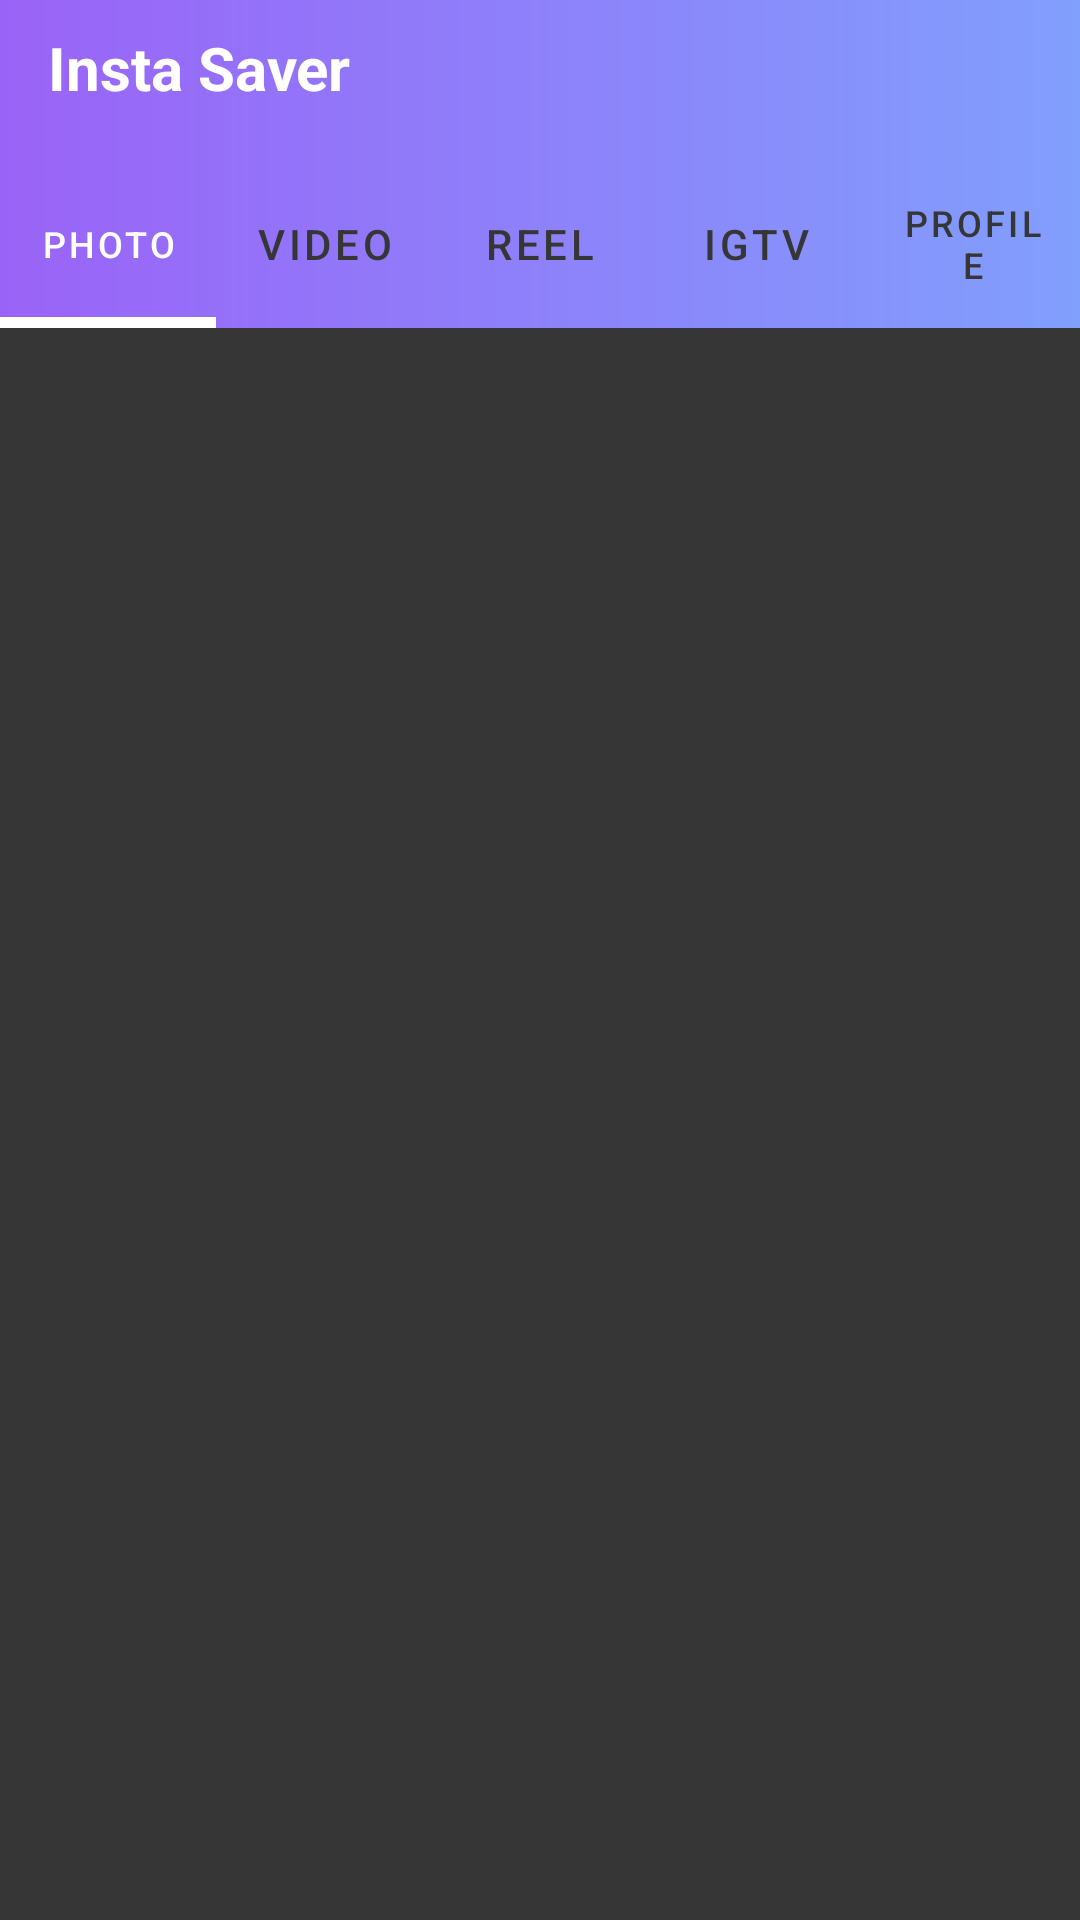

The Android layout XML behind this screen, and the referenced resources:
<!-- AndroidManifest.xml: application theme Theme.InstaContentSaver -->
<!-- res/layout/activity_main.xml -->
<?xml version="1.0" encoding="utf-8"?>
<RelativeLayout xmlns:android="http://schemas.android.com/apk/res/android"
    xmlns:app="http://schemas.android.com/apk/res-auto"
    xmlns:tools="http://schemas.android.com/tools"
    android:layout_width="match_parent"
    android:layout_height="match_parent"
    tools:context=".MainActivity"
    android:background="#363636">

    <androidx.appcompat.widget.Toolbar
        android:layout_width="match_parent"
        android:layout_height="?attr/actionBarSize"
        android:layout_marginTop="0dp"
        android:id="@+id/toolbar"
        android:background="@drawable/action_bar_bg">

        <RelativeLayout
            android:layout_width="match_parent"
            android:layout_height="match_parent"
            android:layout_gravity="center_vertical">

            <TextView
                android:layout_width="wrap_content"
                android:layout_height="wrap_content"
                android:layout_marginTop="9dp"
                android:text="Insta Saver"
                android:textStyle="bold"
                android:textSize="20sp"
                android:textColor="@color/white">

            </TextView>
        </RelativeLayout>
    </androidx.appcompat.widget.Toolbar>

    <com.google.android.material.tabs.TabLayout
        android:id="@+id/include"
        android:layout_width="match_parent"
        android:layout_height="?attr/actionBarSize"
        android:layout_below="@+id/toolbar"
        android:layout_alignParentStart="true"
        android:layout_alignParentLeft="true"
        android:layout_marginStart="0dp"
        android:layout_marginLeft="0dp"
        android:layout_marginTop="-3dp"
        android:background="@drawable/action_bg"
        app:tabIndicatorAnimationDuration="@android:integer/config_mediumAnimTime"
        app:tabIndicatorAnimationMode="elastic"
        app:tabIndicatorColor="@color/white"
        app:tabIndicatorHeight="3.5dp"
        app:tabMode="fixed"
        app:tabSelectedTextColor="@color/white"
        app:tabTextColor="#363636">

        <com.google.android.material.tabs.TabItem
            android:id="@+id/photo"
            android:layout_width="wrap_content"
            android:layout_height="wrap_content"
            android:text="Photo">

        </com.google.android.material.tabs.TabItem>

        <com.google.android.material.tabs.TabItem
            android:id="@+id/video"
            android:layout_width="wrap_content"
            android:layout_height="wrap_content"
            android:text="Video">

        </com.google.android.material.tabs.TabItem>

        <com.google.android.material.tabs.TabItem
            android:id="@+id/reel"
            android:layout_width="wrap_content"
            android:layout_height="wrap_content"
            android:text="Reel">

        </com.google.android.material.tabs.TabItem>

        <com.google.android.material.tabs.TabItem
            android:id="@+id/igtv"
            android:layout_width="wrap_content"
            android:layout_height="wrap_content"
            android:text="IGTV">

        </com.google.android.material.tabs.TabItem>

        <com.google.android.material.tabs.TabItem
            android:id="@+id/profilepic"
            android:layout_width="wrap_content"
            android:layout_height="wrap_content"
            android:text="Profile">

        </com.google.android.material.tabs.TabItem>

    </com.google.android.material.tabs.TabLayout>

    <androidx.viewpager.widget.ViewPager
        android:id="@+id/fragmentcontainer"
        android:layout_width="match_parent"
        android:layout_height="match_parent"
        android:layout_below="@+id/include">

    </androidx.viewpager.widget.ViewPager>


</RelativeLayout>
<!-- resources referenced by this layout -->
<resources>
  <color name="white">#FFFFFFFF</color>
  <!-- drawable action_bar_bg (drawable) -->
  <?xml version="1.0" encoding="utf-8"?>
  <shape xmlns:android="http://schemas.android.com/apk/res/android">
      <gradient
         android:angle="0"
         android:startColor="@color/gradient_start_color"
          android:endColor="@color/gradient_end_color"
          />
  </shape>
  <!-- drawable action_bg (drawable) -->
  <?xml version="1.0" encoding="utf-8"?>
  <shape xmlns:android="http://schemas.android.com/apk/res/android" android:shape="rectangle">
  
      <gradient
          android:startColor="@color/gradient_start_color"
          android:endColor="@color/gradient_end_color"></gradient>
  
  
  </shape>
  <style name="Theme.InstaContentSaver" parent="Theme.MaterialComponents.DayNight.NoActionBar">
          
          <item name="colorPrimary">@color/black</item>
          <item name="colorPrimaryVariant">@color/black</item>
          <item name="colorOnPrimary">@color/white</item>
          
          <item name="colorSecondary">@color/teal_200</item>
          <item name="colorSecondaryVariant">@color/teal_700</item>
          <item name="colorOnSecondary">@color/black</item>
          
          <item name="android:statusBarColor" tools:targetApi="l">?attr/colorPrimaryVariant</item>
          
      </style>
  <color name="gradient_start_color">#9a63f7</color>
  <color name="gradient_end_color">#819ffd</color>
  <color name="black">#FF000000</color>
  <color name="teal_200">#FF03DAC5</color>
  <color name="teal_700">#FF018786</color>
</resources>
